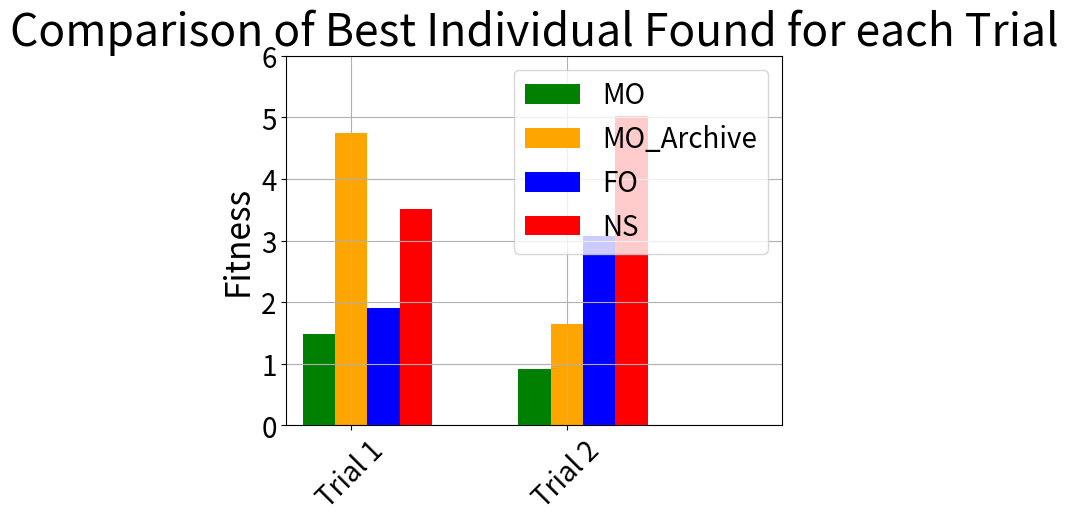

Recreate this plot in Python.
import numpy as np
import matplotlib.pyplot as plt

fig = plt.figure()
ax = fig.add_subplot(111)

## the data
N = 2
fo = [1.90685, 3.07336]
mo = [1.48151844, 0.90764657]
moa = [4.75139841, 1.64735842]
ns = [3.51136104, 5.02677294]

## necessary variables
ind = np.arange(N)                # the x locations for the groups
width = 0.15                       # the width of the bars

## the bars
rects1 = ax.bar(ind, mo, width, color='green')
rects2 = ax.bar(ind+width, moa, width, color='orange')
rects3 = ax.bar(ind+2*width, fo, width, color='blue')
rects4 = ax.bar(ind+3*width, ns, width, color='red')

# axes and labels
ax.set_xlim(-width, len(ind)+width)
ax.set_ylim(0, 6)
ax.set_ylabel('Fitness', fontsize=24)
ax.set_title('Comparison of Best Individual Found for each Trial', fontsize=32)
xTickMarks = ['Trial '+str(i) for i in range(1, N+1)]
ax.set_xticks(ind+width)
xtickNames = ax.set_xticklabels(xTickMarks)
plt.setp(xtickNames, rotation=45, fontsize=10)
plt.xticks(fontsize=20)
plt.yticks(fontsize=20)
## add a legend
ax.legend((rects1[0], rects2[0], rects3[0], rects4[0]), ('MO', 'MO_Archive', 'FO', 'NS'), fontsize=20)
ax.grid()
plt.show()
